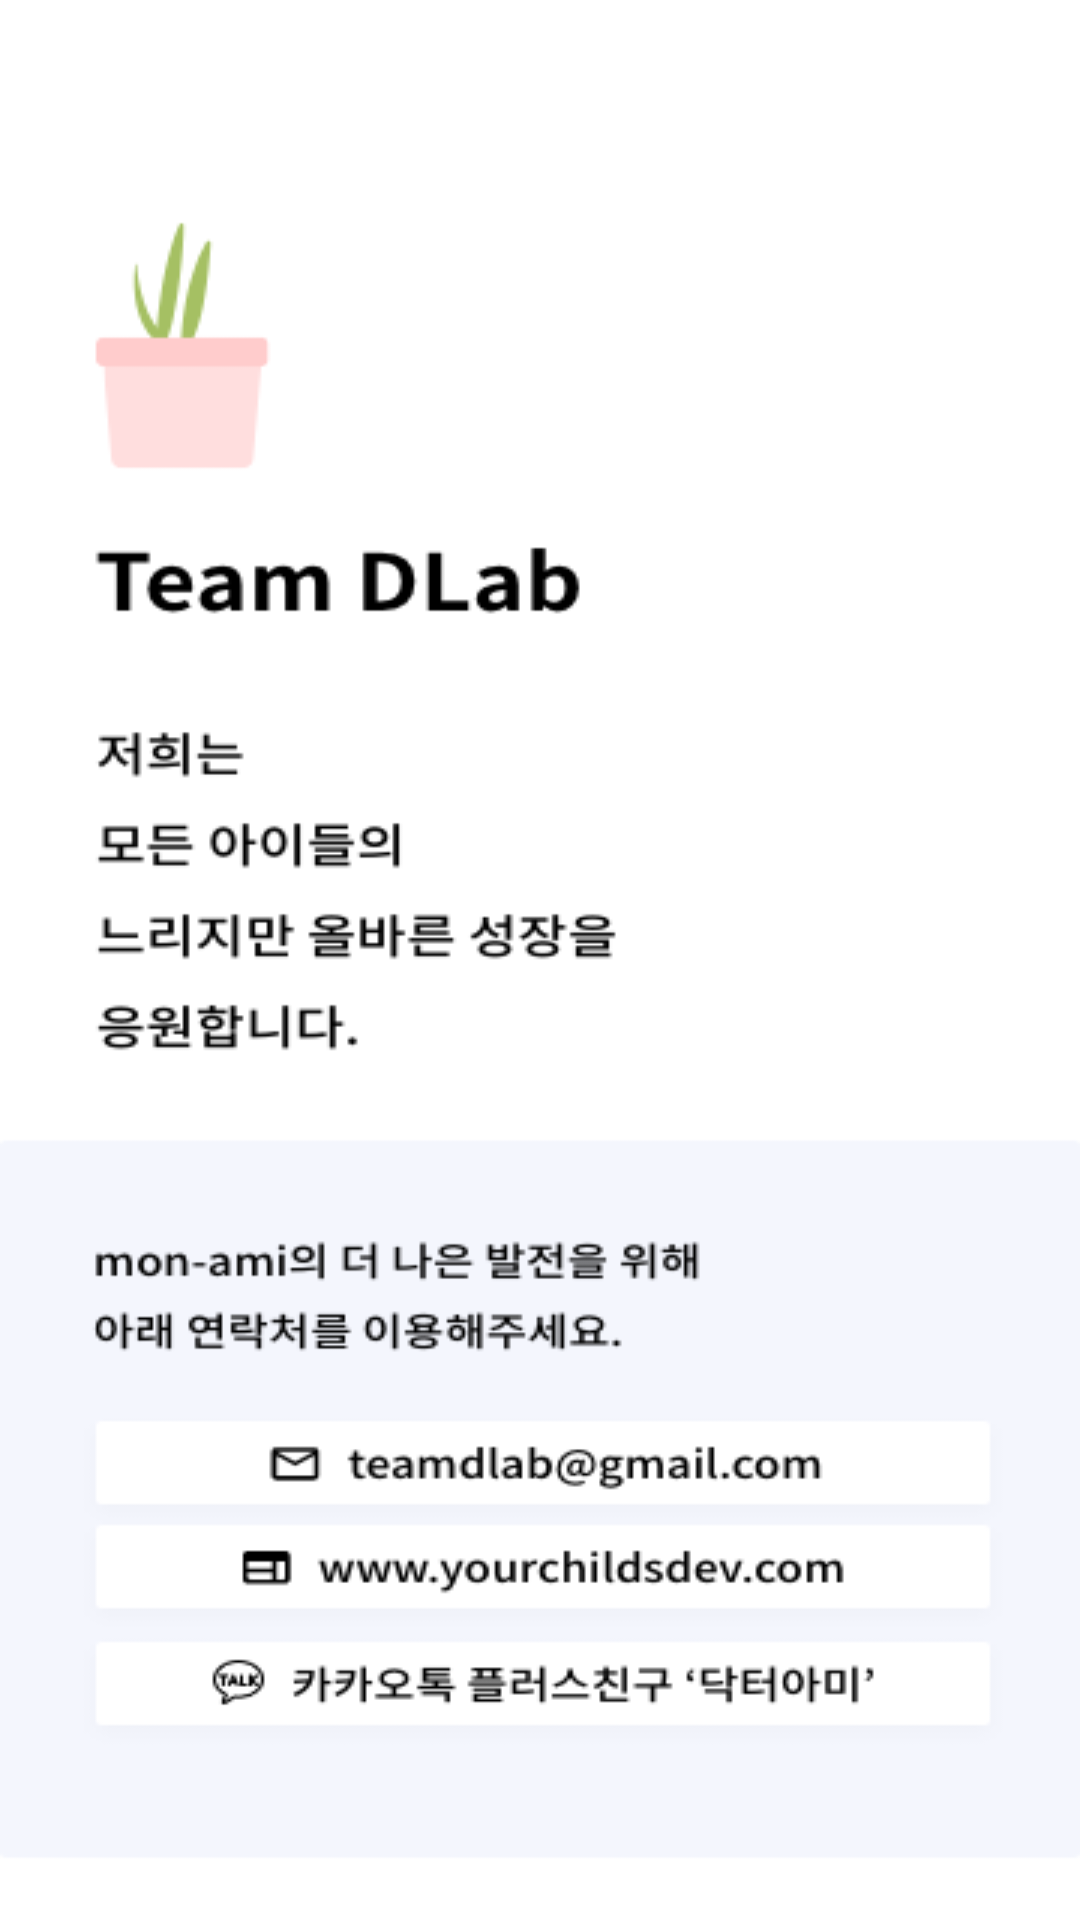

Write the Android layout XML for this screen, with the resource values it uses.
<!-- AndroidManifest.xml: application theme AppTheme -->
<!-- res/layout/activity_about_dlab_pop_up.xml -->
<?xml version="1.0" encoding="utf-8"?>
<LinearLayout xmlns:android="http://schemas.android.com/apk/res/android"
    xmlns:tools="http://schemas.android.com/tools"
    android:layout_width="wrap_content"
    android:layout_height="wrap_content"
    tools:context=".AboutDlabPopUp"
    android:orientation="vertical"
    android:background="@drawable/about_dlab"
    android:gravity="center_horizontal">


</LinearLayout>
<!-- resources referenced by this layout -->
<resources>
  <!-- drawable about_dlab: png bitmap (drawable, 37999 bytes) -->
  <style name="AppTheme" parent="Theme.AppCompat.Light.DarkActionBar">
          
          <item name="colorPrimary">@color/colorPrimary</item>
          <item name="colorPrimaryDark">@color/white</item>
          <item name="android:windowLightStatusBar">true</item>
  
          <item name="colorAccent">@color/colorAccent</item>
  
          <item name="windowNoTitle">true</item>
      </style>
  <color name="colorPrimary">#4763E8</color>
  <color name="white">#FFFFFF</color>
  <color name="colorAccent">#4763E8</color>
</resources>
